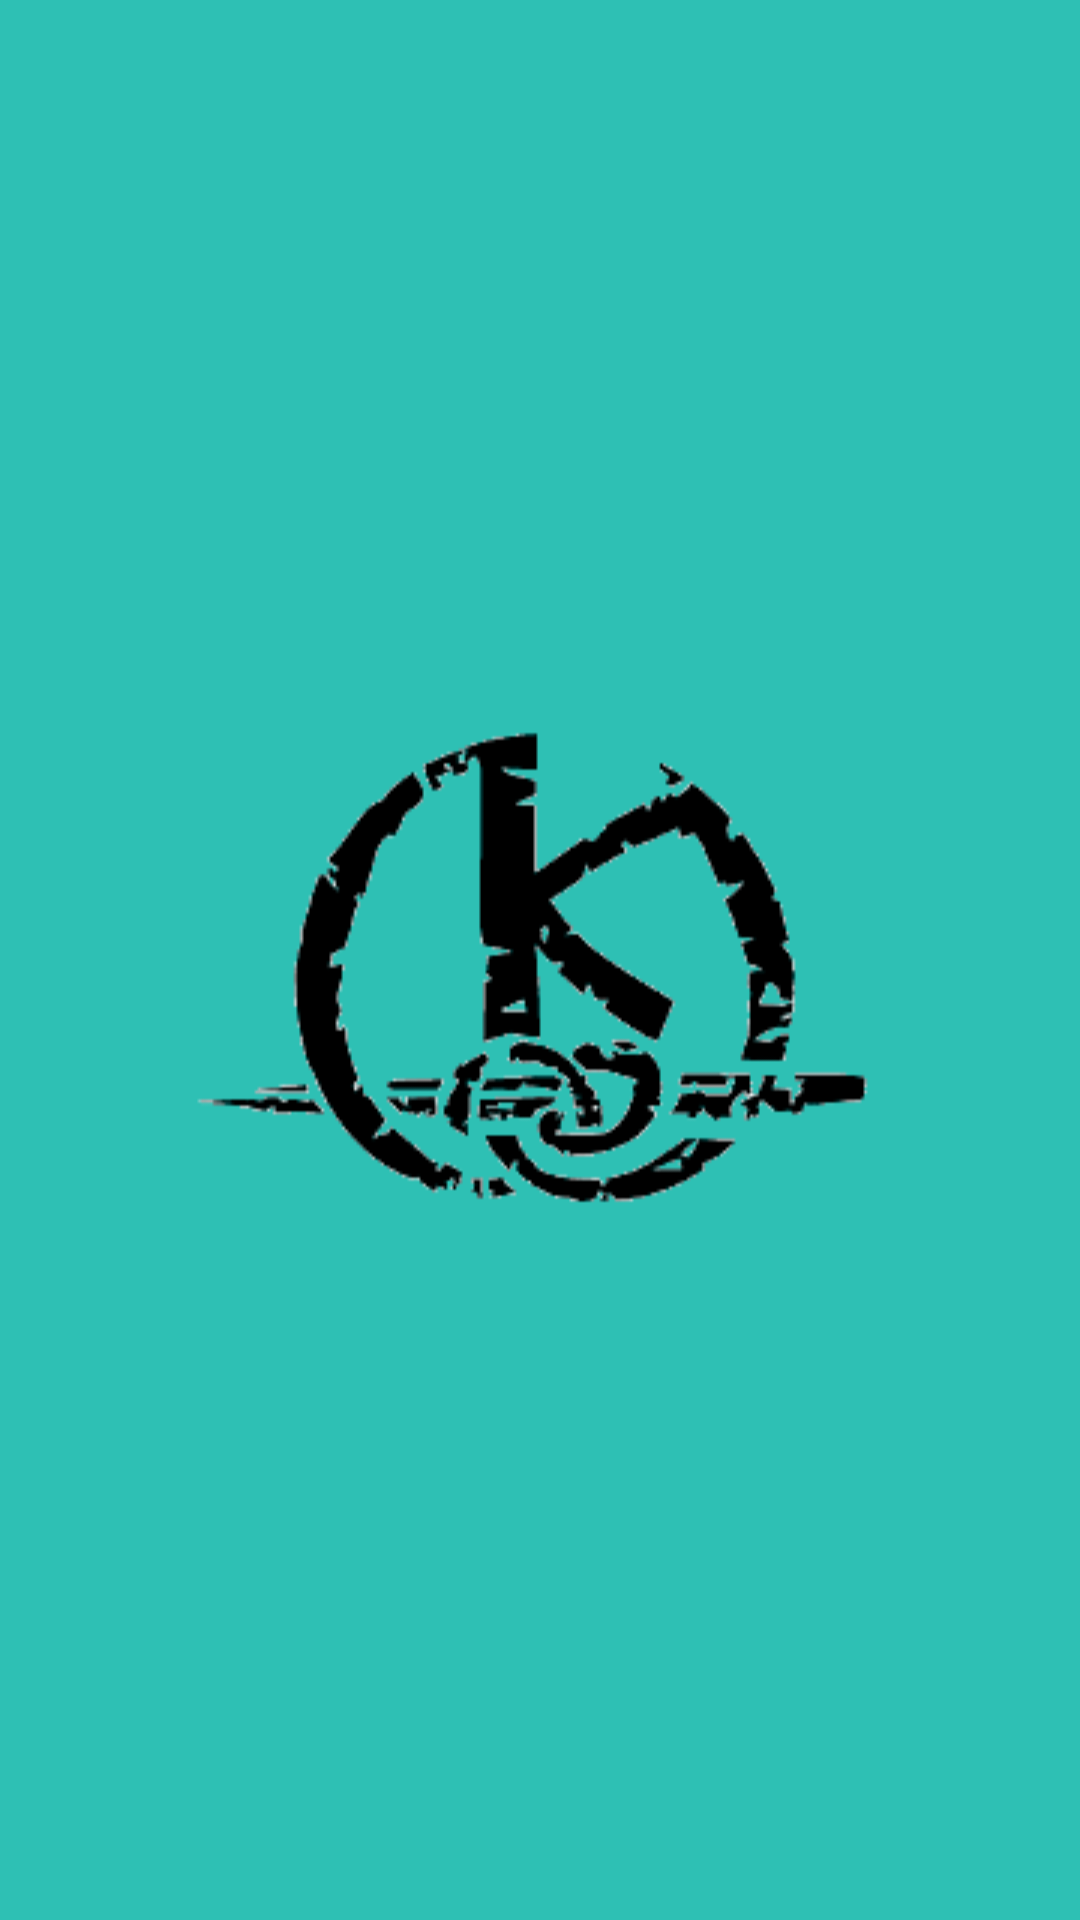

Here is an Android app screen rendered from its layout file. Give the layout XML and the strings, colors and styles it references.
<!-- AndroidManifest.xml: application theme AppTheme -->
<!-- res/layout/drawer_header.xml -->
<?xml version="1.0" encoding="utf-8"?>
<LinearLayout
    xmlns:android="http://schemas.android.com/apk/res/android"
    xmlns:app="http://schemas.android.com/apk/res-auto"
    android:layout_width="match_parent"
    android:layout_height="190dp"
    android:background="@color/colorPrimaryDark"
    android:orientation="vertical"
    android:paddingBottom="20dp"
    android:paddingTop="20dp">

    <ImageView
        android:layout_width="wrap_content"
        android:layout_height="0dp"
        android:layout_gravity="center"
        android:layout_weight="1"
        android:src="@drawable/kaamelott_transparent"
        app:srcCompat="@drawable/kaamelott_transparent"/>

</LinearLayout>
<!-- resources referenced by this layout -->
<resources>
  <color name="colorPrimaryDark">#2ec0b4</color>
  <!-- drawable kaamelott_transparent: png bitmap (drawable, 9103 bytes) -->
  <style name="AppTheme" parent="Theme.AppCompat.Light.DarkActionBar">
          <item name="windowActionBar">false</item>
          <item name="windowNoTitle">true</item>
  
          <item name="android:textColorPrimary">@android:color/black</item>
          <item name="android:windowTranslucentStatus" tools:targetApi="19">false</item>
  
          
          <item name="colorPrimary">@color/colorPrimary</item>
          <item name="colorPrimaryDark">@color/colorPrimaryDark</item>
          <item name="colorAccent">@color/colorAccent</item>
  
          <item name="android:statusBarColor">@color/colorPrimary</item>
          <item name="android:navigationBarColor">@color/navigationBarColor</item>
          <item name="android:windowDrawsSystemBarBackgrounds">true</item>
      </style>
  <color name="colorPrimary">#2ec0b4</color>
  <color name="colorAccent">@color/blue</color>
  <color name="navigationBarColor">@android:color/black</color>
  <color name="blue">#303F9F</color>
</resources>
